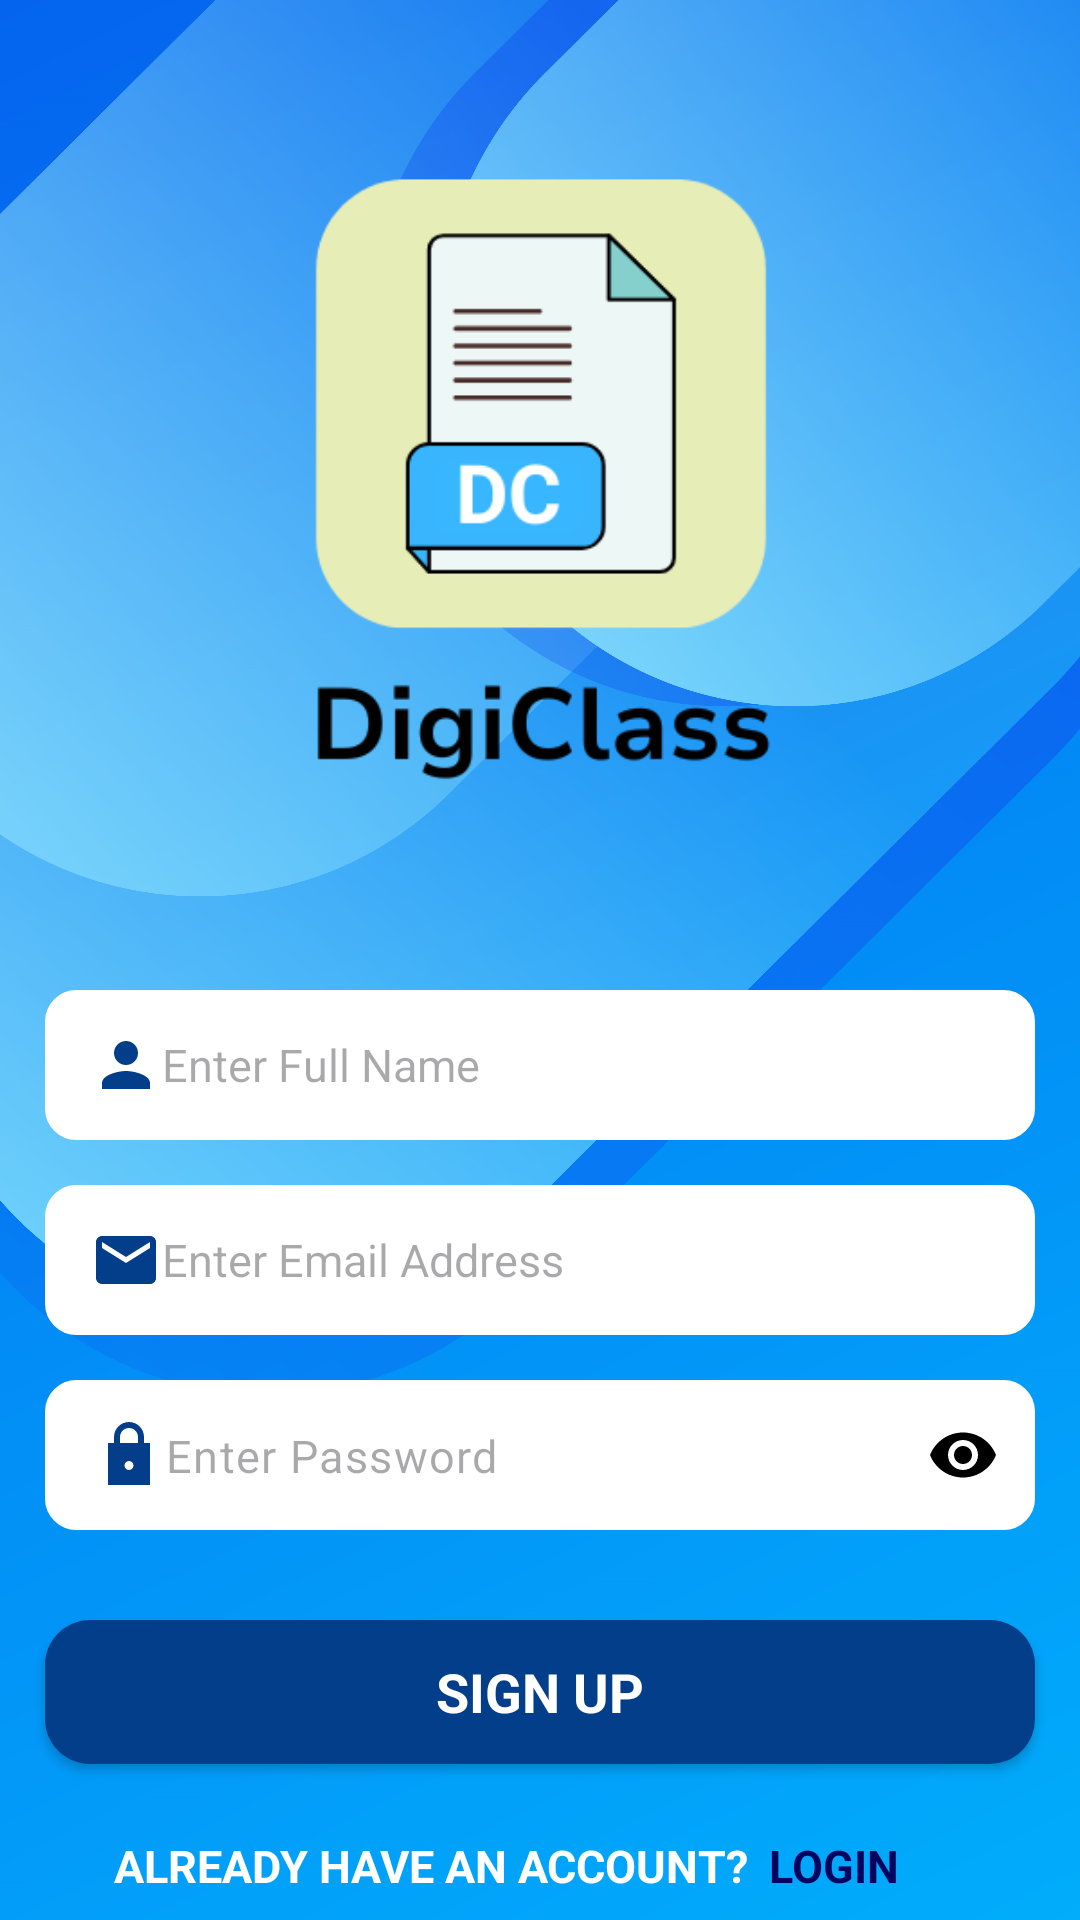

The Android layout XML behind this screen, and the referenced resources:
<!-- AndroidManifest.xml: application theme Theme.ClassRecord -->
<!-- res/layout/activity_sign_up.xml -->
<?xml version="1.0" encoding="utf-8"?>
<androidx.constraintlayout.widget.ConstraintLayout xmlns:android="http://schemas.android.com/apk/res/android"
    xmlns:app="http://schemas.android.com/apk/res-auto"
    xmlns:tools="http://schemas.android.com/tools"
    android:id="@+id/main"
    android:layout_width="match_parent"
    android:layout_height="match_parent"
    android:background="@drawable/light_blue"
    android:padding="10dp"
    tools:context=".SignUp">

    <ImageView
        android:id="@+id/logo_image"
        android:layout_width="350dp"
        android:layout_height="300dp"
        android:src="@drawable/digiclass_logo"
        app:layout_constraintTop_toTopOf="parent"
        app:layout_constraintStart_toStartOf="parent"
        app:layout_constraintEnd_toEndOf="parent"/>

    <androidx.appcompat.widget.LinearLayoutCompat
        android:id="@+id/linear1"
        android:layout_width="match_parent"
        android:layout_height="wrap_content"
        android:orientation="vertical"
        android:gravity="center"
        app:layout_constraintTop_toBottomOf="@+id/logo_image">


        <EditText
            android:layout_width="330dp"
            android:layout_height="50dp"
            android:layout_marginTop="20dp"
            android:hint="Enter Full Name"
            app:hintTextColor="@color/black"
            android:textColor="@color/black"
            android:textSize="15sp"
            android:drawableLeft="@drawable/user_vector"
            android:background="@drawable/rounded_corner"
            android:backgroundTint="@color/white"
            android:padding="15dp"
            android:inputType="text"
            android:id="@+id/fullNameInput"/>

        <EditText
            android:layout_width="330dp"
            android:layout_height="50dp"
            android:layout_marginTop="15dp"
            android:hint="Enter Email Address"
            app:hintTextColor="@color/black"
            android:textColor="@color/black"
            android:textSize="15sp"
            android:drawableLeft="@drawable/email_vector"
            android:background="@drawable/rounded_corner"
            android:backgroundTint="@color/white"
            android:padding="15dp"
            android:inputType="textEmailAddress"
            android:id="@+id/enterEmailInput"/>

        <com.google.android.material.textfield.TextInputLayout
            android:layout_width="wrap_content"
            android:layout_height="wrap_content"
            android:layout_marginTop="15dp"
            app:endIconMode="password_toggle"
            app:endIconTint="@color/black"
            app:hintEnabled="false">

        <EditText
            android:layout_width="330dp"
            android:layout_height="50dp"
            android:layout_marginTop="15dp"
            android:hint="Enter Password"
            app:hintTextColor="@color/black"
            android:textColor="@color/black"
            android:textSize="15sp"
            android:drawableStart="@drawable/password_vector"
            android:background="@drawable/rounded_corner"
            android:backgroundTint="@color/white"
            android:padding="15dp"
            android:inputType="textPassword"
            android:id="@+id/enterPasswordInput"/>

        </com.google.android.material.textfield.TextInputLayout>

        <androidx.appcompat.widget.AppCompatButton
            android:id="@+id/signUpBtn"
            android:layout_width="330dp"
            android:layout_height="wrap_content"
            android:layout_marginTop="30dp"
            android:background="@drawable/layout"
            android:text="Sign Up"
            android:textColor="@color/white"
            android:textSize="18sp"
            android:fontFamily="sans-serif"
            android:textStyle="bold"
            android:layout_gravity="center"/>


    <androidx.appcompat.widget.LinearLayoutCompat
        android:layout_width="match_parent"
        android:layout_height="wrap_content"
        android:orientation="horizontal"
        android:gravity="center"
        android:baselineAligned="true"
        android:layout_marginTop="10dp">

        <TextView
            android:layout_width="wrap_content"
            android:layout_height="wrap_content"
            android:text="ALREADY HAVE AN ACCOUNT?"
            android:textColor="@color/white"
            android:textStyle="bold"
            android:fontFamily="sans-serif"
            android:textSize="15sp"
            android:paddingEnd="4dp"/>

        <androidx.appcompat.widget.AppCompatButton
            android:id="@+id/loginLink"
            android:layout_width="wrap_content"
            android:layout_height="wrap_content"
            android:background="@android:color/transparent"
            android:text="Login"
            android:fontFamily="sans-serif"
            android:textStyle="bold"
            android:textColor="@color/blue1"
            android:textSize="15sp"
            android:layout_marginStart="-20dp"/>

    </androidx.appcompat.widget.LinearLayoutCompat>
    </androidx.appcompat.widget.LinearLayoutCompat>

</androidx.constraintlayout.widget.ConstraintLayout>
<!-- resources referenced by this layout -->
<resources>
  <color name="black">#FF000000</color>
  <color name="blue1">#03045E</color>
  <color name="white">#FFFFFFFF</color>
  <!-- drawable digiclass_logo: png bitmap (drawable, 14213 bytes) -->
  <!-- drawable email_vector (drawable) -->
  <?xml version="1.0" encoding="utf-8"?>
  <vector xmlns:android="http://schemas.android.com/apk/res/android"
      android:width="24dp"
      android:height="24dp"
      android:viewportWidth="24"
      android:viewportHeight="24">
      <path
          android:fillColor="@color/blue2"
          android:pathData="M20,4H4c-1.1,0 -2,0.9 -2,2v12c0,1.1 0.9,2 2,2h16c1.1,0 2,-0.9 2,-2V6c0,-1.1 -0.9,-2 -2,-2zM20,8l-8,5 -8,-5V6l8,5 8,-5v2z" />
  
  </vector>
  <!-- drawable layout (drawable) -->
  <?xml version="1.0" encoding="utf-8"?>
  <shape xmlns:android="http://schemas.android.com/apk/res/android"
      android:shape="rectangle">
  
      <solid android:color="@color/blue2" />
  
      <corners android:radius="15dp" />
  </shape>
  <!-- drawable light_blue: jpg bitmap (drawable, 519878 bytes) -->
  <!-- drawable password_vector (drawable) -->
  <?xml version="1.0" encoding="utf-8"?>
  <vector xmlns:android="http://schemas.android.com/apk/res/android"
      android:width="24dp"
      android:height="24dp"
      android:viewportWidth="24"
      android:viewportHeight="24">
      <path
          android:fillColor="@color/blue2"
          android:pathData="M12,17c-0.83,0 -1.5,-0.67 -1.5,-1.5s0.67,-1.5 1.5,-1.5 1.5,0.67 1.5,1.5 -0.67,1.5 -1.5,1.5zM17,8v-2c0,-2.76 -2.24,-5 -5,-5s-5,2.24 -5,5v2H5v14h14V8h-2zM9,6c0,-1.65 1.35,-3 3,-3s3,1.35 3,3v2H9V6z" />
  
  </vector>
  <!-- drawable rounded_corner (drawable) -->
  <?xml version="1.0" encoding="utf-8"?>
  <shape xmlns:android="http://schemas.android.com/apk/res/android"
      android:shape="rectangle"
      >
      <corners android:radius="10dp"/>
      <stroke android:width="1dip" android:color="@color/white"/>
  
  </shape>
  <!-- drawable user_vector (drawable) -->
  <?xml version="1.0" encoding="utf-8"?>
  <vector xmlns:android="http://schemas.android.com/apk/res/android"
      android:width="24dp"
      android:height="24dp"
      android:viewportWidth="24"
      android:viewportHeight="24">
      <path
          android:fillColor="@color/blue2"
          android:pathData="M12,12c2.21,0 4,-1.79 4,-4s-1.79,-4 -4,-4 -4,1.79 -4,4 1.79,4 4,4zM12,14c-2.67,0 -8,1.34 -8,4v2h16v-2c0,-2.66 -5.33,-4 -8,-4z" />
  
  </vector>
  <style name="Theme.ClassRecord" parent="Base.Theme.ClassRecord" />
  <color name="blue2">#023E8A</color>
  <style name="Base.Theme.ClassRecord" parent="Theme.Material3.DayNight.NoActionBar">
          
          
      </style>
</resources>
